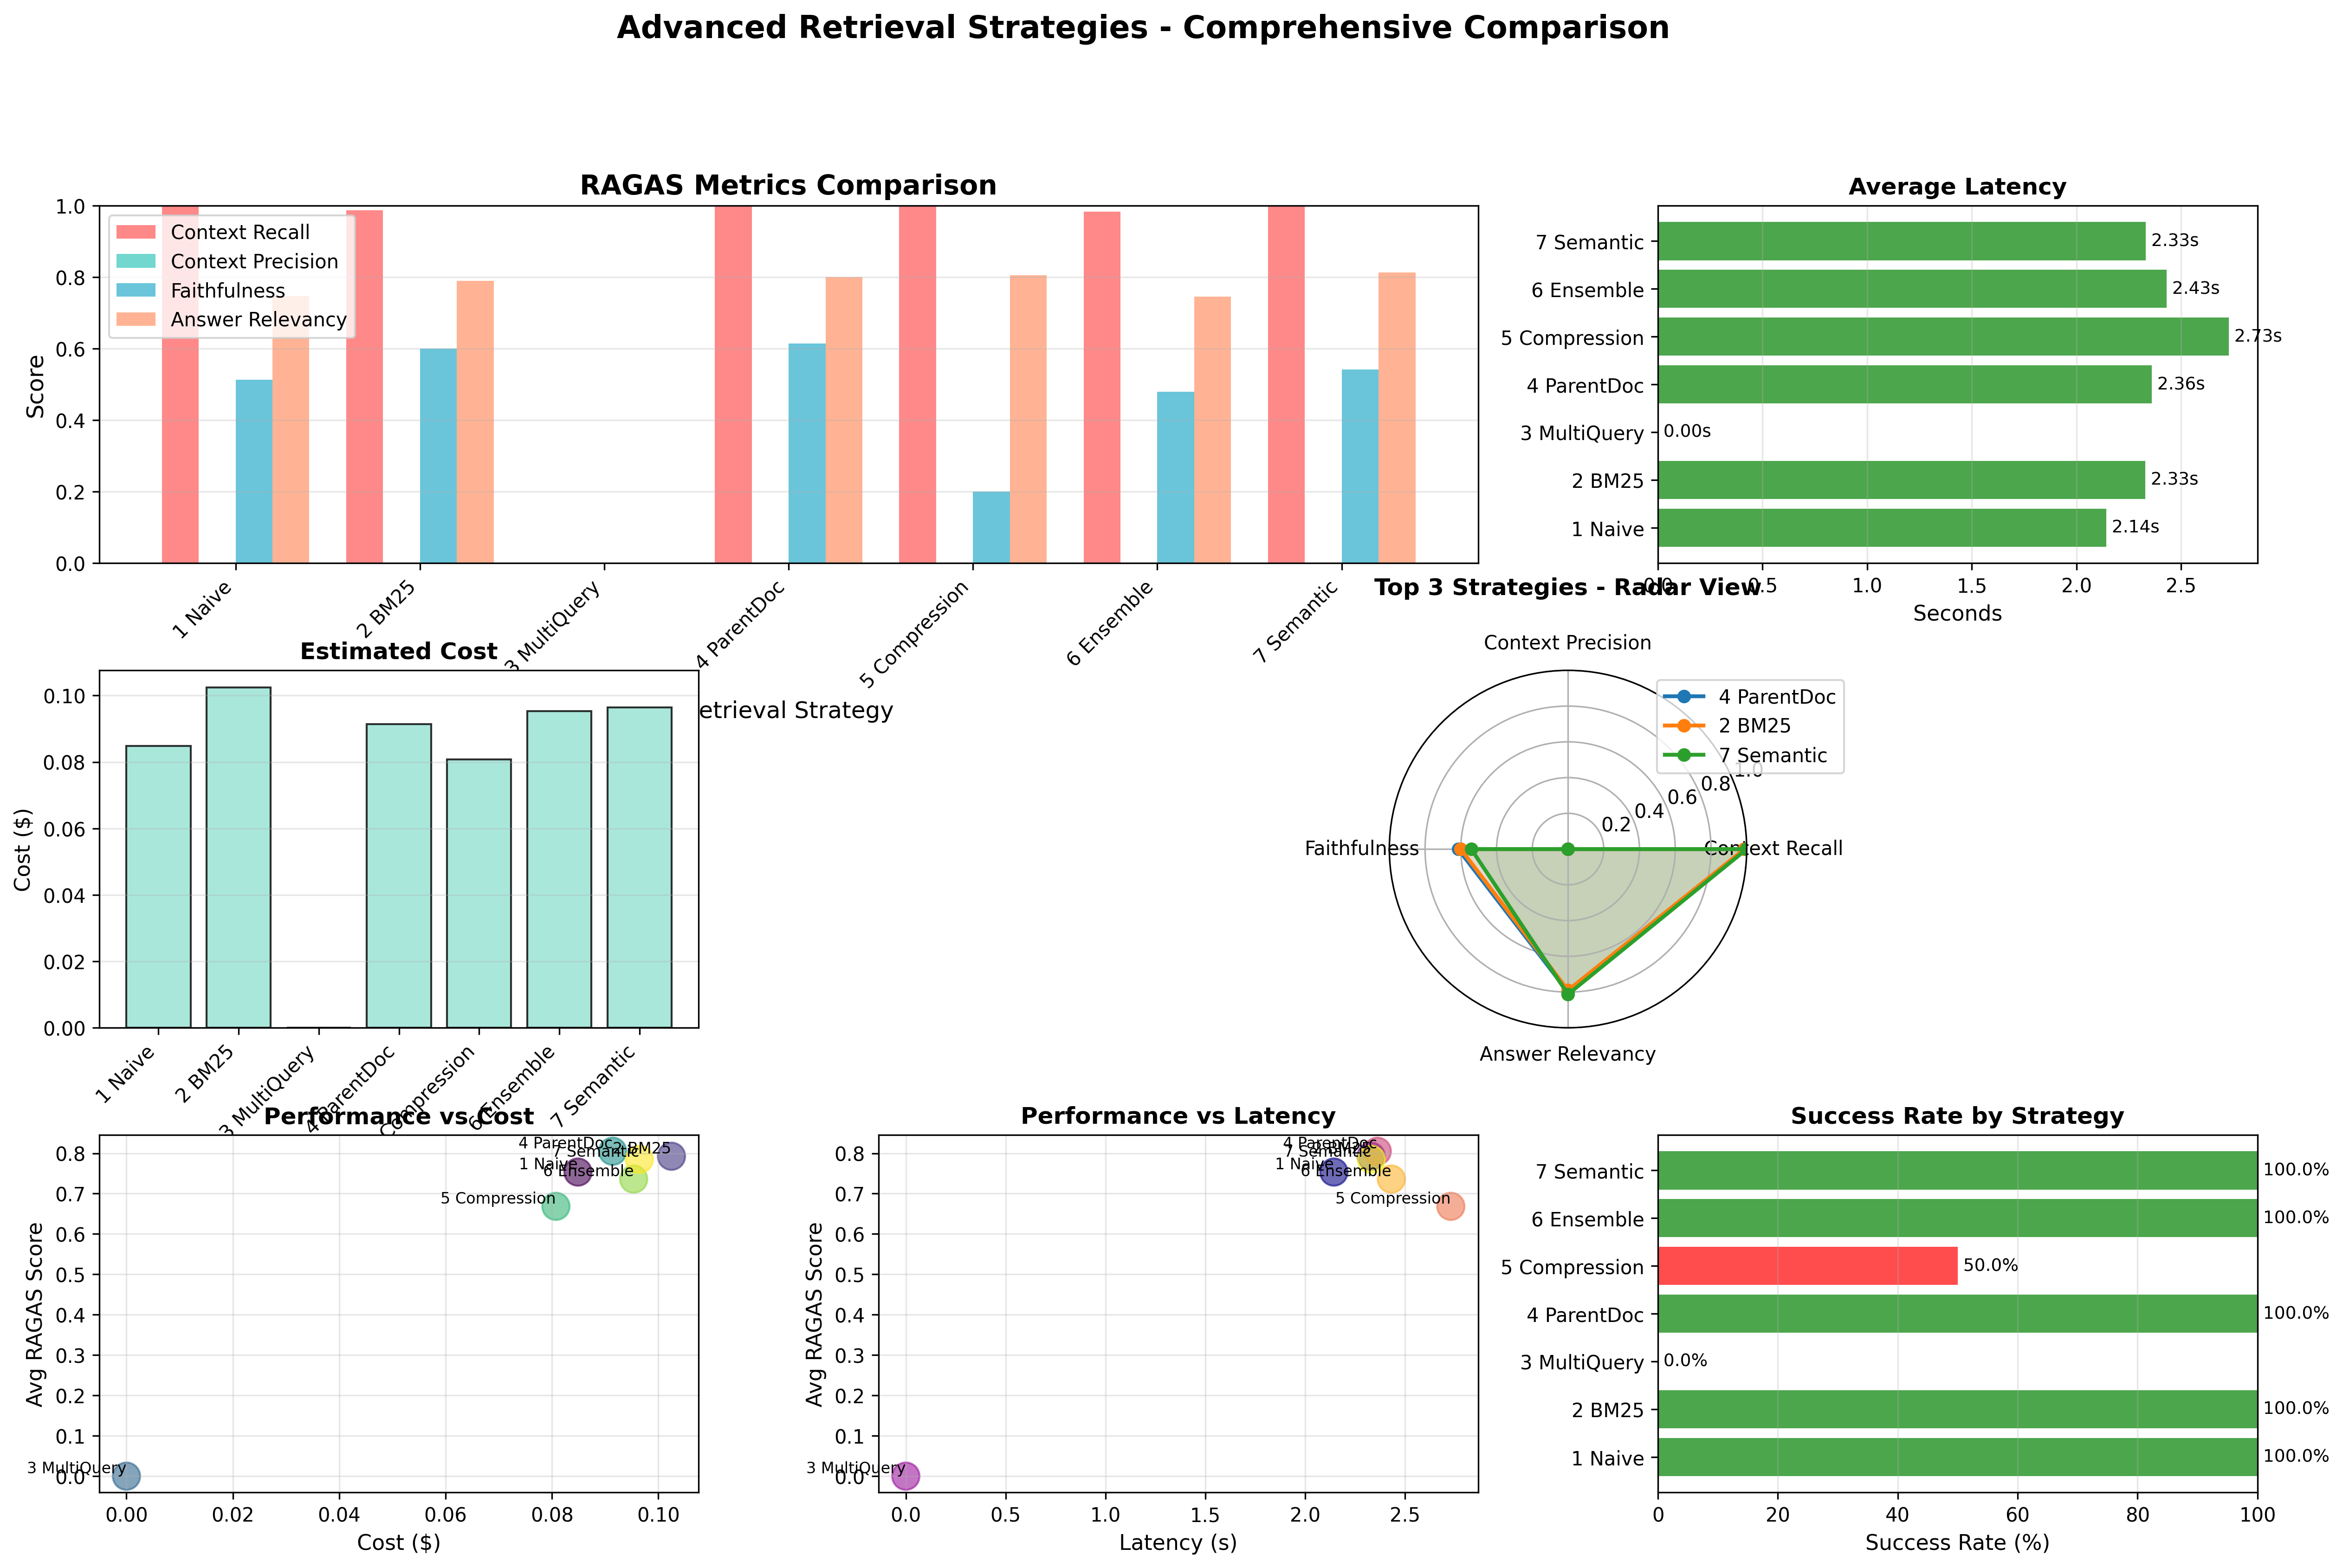

Values plotted in this chart, from the file beside it:
Strategy, Success Rate, Avg Latency (s), Context Recall, Context Precision, Faithfulness, Answer Relevancy, Avg Response Length, Est. Cost ($), Errors
1 Naive, 100.00%, 2.14, 1.000, 0.000, 0.513, 0.748, 574, 0.0849, 0
2 BM25, 100.00%, 2.33, 0.988, 0.000, 0.600, 0.790, 720, 0.1025, 0
3 MultiQuery, 0.00%, 0.00, 0.000, 0.000, 0.000, 0.000, nan, 0.0000, 20
4 ParentDoc, 100.00%, 2.36, 1.000, 0.000, 0.615, 0.800, 629, 0.0914, 0
5 Compression, 50.00%, 2.73, 1.000, 0.000, 0.200, 0.805, 522, 0.0807, 10
6 Ensemble, 100.00%, 2.43, 0.983, 0.000, 0.480, 0.745, 666, 0.0954, 0
7 Semantic, 100.00%, 2.33, 1.000, 0.000, 0.542, 0.813, 678, 0.0964, 0
